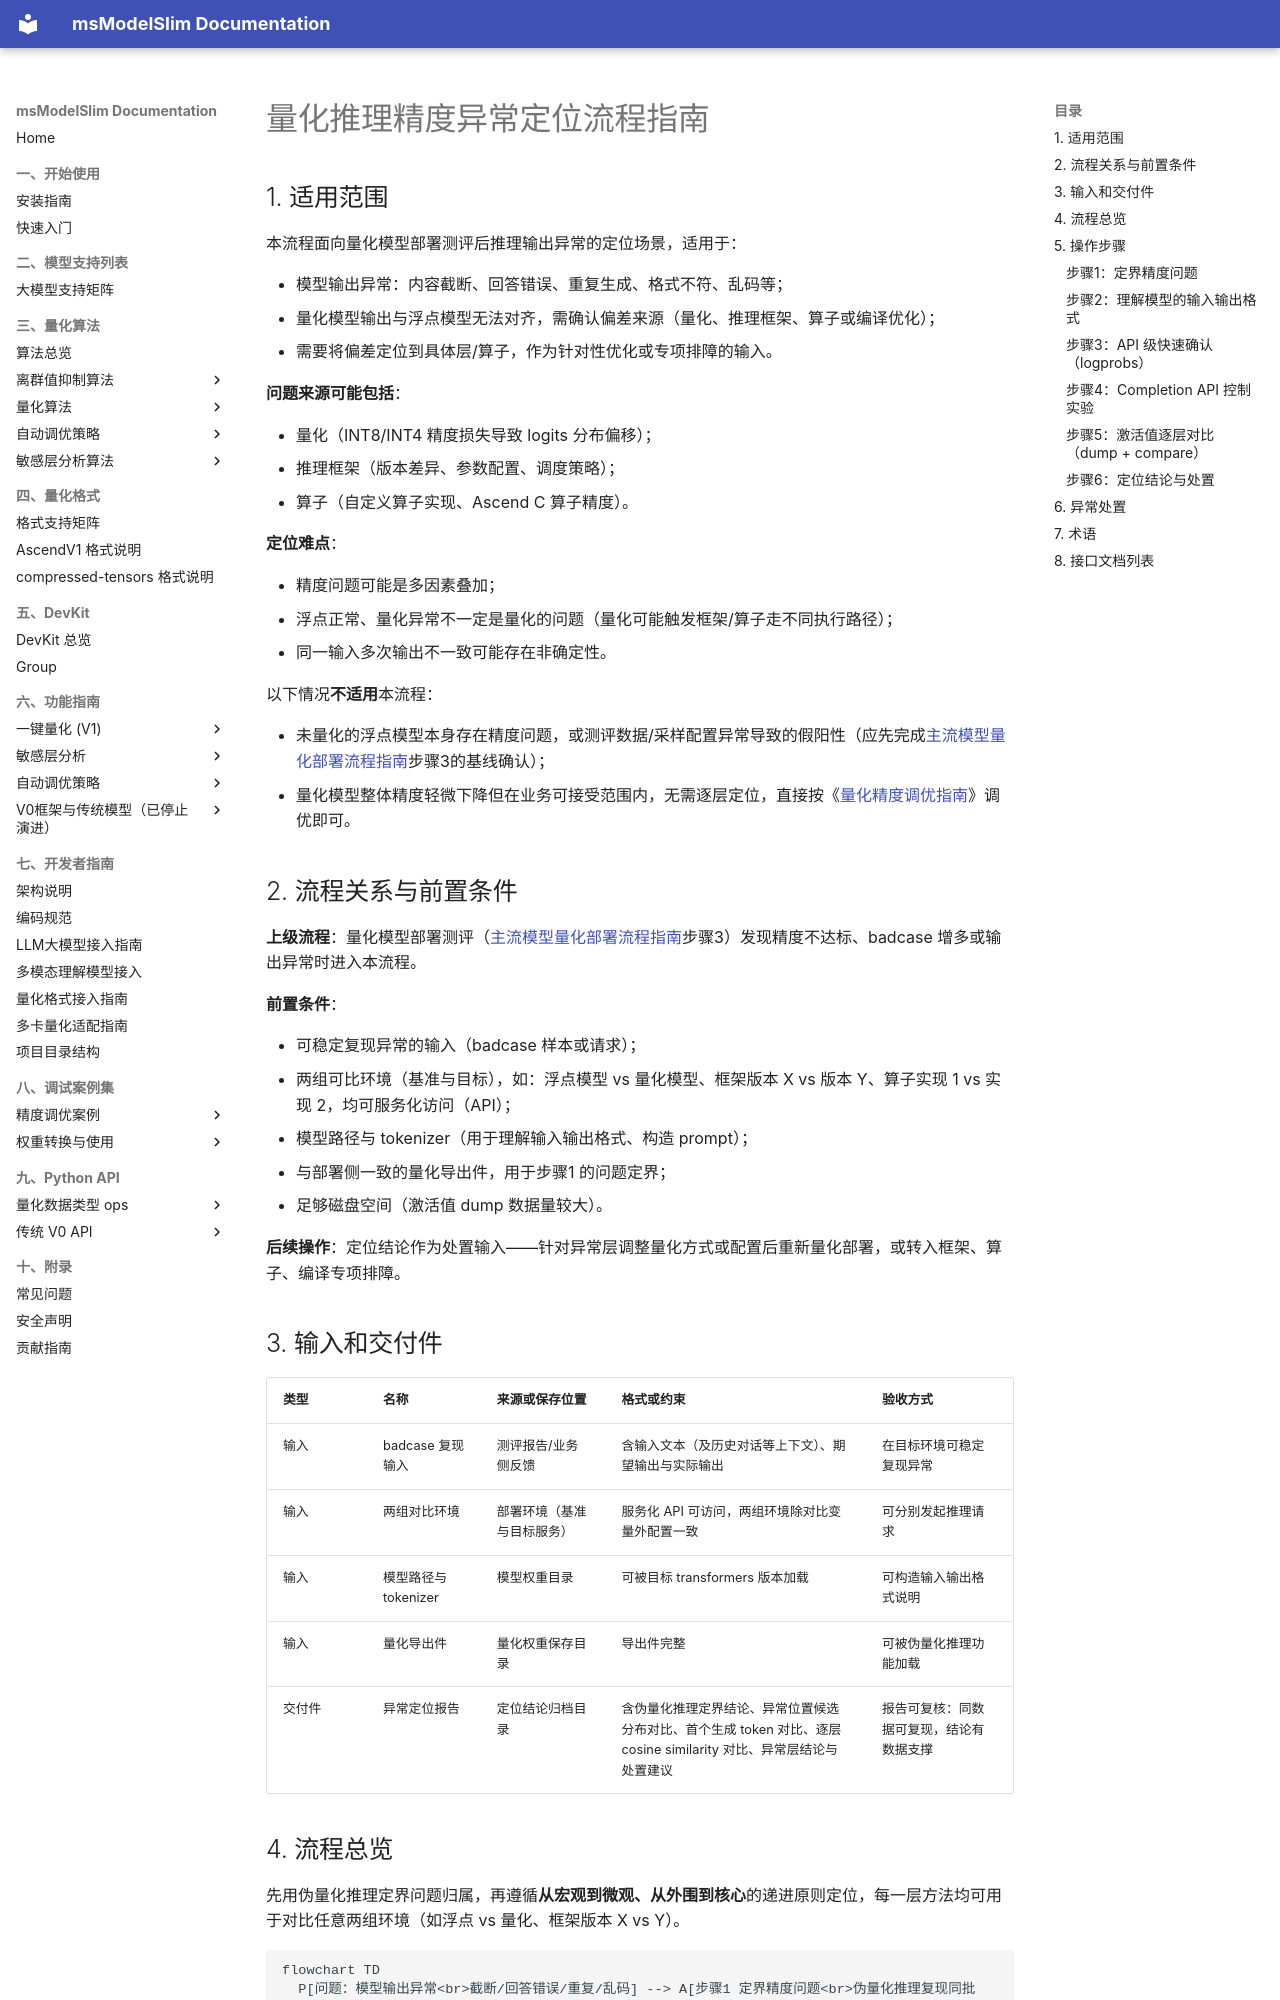

repository: Ascend/msmodelslim · page: zh/user_guide/process_quantization_accuracy_anomaly_locating/index.html · generator: mkdocs

# 量化推理精度异常定位流程指南

## 1. 适用范围

本流程面向量化模型部署测评后推理输出异常的定位场景，适用于：

- 模型输出异常：内容截断、回答错误、重复生成、格式不符、乱码等；
- 量化模型输出与浮点模型无法对齐，需确认偏差来源（量化、推理框架、算子或编译优化）；
- 需要将偏差定位到具体层/算子，作为针对性优化或专项排障的输入。

**问题来源可能包括**：

- 量化（INT8/INT4 精度损失导致 logits 分布偏移）；
- 推理框架（版本差异、参数配置、调度策略）；
- 算子（自定义算子实现、Ascend C 算子精度）。

**定位难点**：

- 精度问题可能是多因素叠加；
- 浮点正常、量化异常不一定是量化的问题（量化可能触发框架/算子走不同执行路径）；
- 同一输入多次输出不一致可能存在非确定性。

以下情况**不适用**本流程：

- 未量化的浮点模型本身存在精度问题，或测评数据/采样配置异常导致的假阳性（应先完成[主流模型量化部署流程指南](process_mainstream_model_deployment.md#步骤3精度测评)步骤3的基线确认）；
- 量化模型整体精度轻微下降但在业务可接受范围内，无需逐层定位，直接按《[量化精度调优指南](process_quantization_precision_tuning.md)》调优即可。

## 2. 流程关系与前置条件

**上级流程**：量化模型部署测评（[主流模型量化部署流程指南](process_mainstream_model_deployment.md#步骤3精度测评)步骤3）发现精度不达标、badcase 增多或输出异常时进入本流程。

**前置条件**：

- 可稳定复现异常的输入（badcase 样本或请求）；
- 两组可比环境（基准与目标），如：浮点模型 vs 量化模型、框架版本 X vs 版本 Y、算子实现 1 vs 实现 2，均可服务化访问（API）；
- 模型路径与 tokenizer（用于理解输入输出格式、构造 prompt）；
- 与部署侧一致的量化导出件，用于步骤1 的问题定界；
- 足够磁盘空间（激活值 dump 数据量较大）。

**后续操作**：定位结论作为处置输入——针对异常层调整量化方式或配置后重新量化部署，或转入框架、算子、编译专项排障。

## 3. 输入和交付件

| 类型 | 名称 | 来源或保存位置 | 格式或约束 | 验收方式 |
| --- | --- | --- | --- | --- |
| 输入 | badcase 复现输入 | 测评报告/业务侧反馈 | 含输入文本（及历史对话等上下文）、期望输出与实际输出 | 在目标环境可稳定复现异常 |
| 输入 | 两组对比环境 | 部署环境（基准与目标服务） | 服务化 API 可访问，两组环境除对比变量外配置一致 | 可分别发起推理请求 |
| 输入 | 模型路径与 tokenizer | 模型权重目录 | 可被目标 transformers 版本加载 | 可构造输入输出格式说明 |
| 输入 | 量化导出件 | 量化权重保存目录 | 导出件完整 | 可被伪量化推理功能加载 |
| 交付件 | 异常定位报告 | 定位结论归档目录 | 含伪量化推理定界结论、异常位置候选分布对比、首个生成 token 对比、逐层 cosine similarity 对比、异常层结论与处置建议 | 报告可复核：同数据可复现，结论有数据支撑 |

## 4. 流程总览

先用伪量化推理定界问题归属，再遵循**从宏观到微观、从外围到核心**的递进原则定位，每一层方法均可用于对比任意两组环境（如浮点 vs 量化、框架版本 X vs Y）。

```mermaid
flowchart TD
  P[问题：模型输出异常<br>截断/回答错误/重复/乱码] --> A[步骤1 定界精度问题<br>伪量化推理复现同批 badcase]
  A --> D0{伪量化推理是否<br>同样异常?}
  D0 -- 是 --> T[按《量化精度调优指南》<br>调整量化方案后重新量化]
  D0 -- 否 --> B[步骤2 理解输入输出格式<br>Chat Template + Tokenizer]
  B --> C[步骤3 logprobs 快速确认<br>异常位置取 top-N 候选分布]
  C --> D{输出是否基本可用?<br>能提取 reasoning/content}
  D -- 是 --> E[步骤4 Completion API 控制实验<br>手动构造 prompt 精确对比]
  D -- 否 --> F[步骤5 激活值逐层对比<br>dump + compare]
  E --> G{logits 差异是否集中在特定层?}
  G -- 是 --> F
  G -- 否 --> H[分析采样/beam search 等非确定性因素]
  F --> I[步骤6 定位结论与处置<br>异常层映射与针对性优化]
  H --> I
```

> **说明**：步骤1 用于先排除量化权重本身，避免在部署侧空转排查。步骤3~5 并非必须全部执行：输出基本可用时依次执行步骤3、步骤4、步骤5；输出严重重复、大量乱码时跳过步骤4，直接进入步骤5；步骤5 是所有场景（尤其乱码场景）最主要的定位手段。

## 5. 操作步骤
